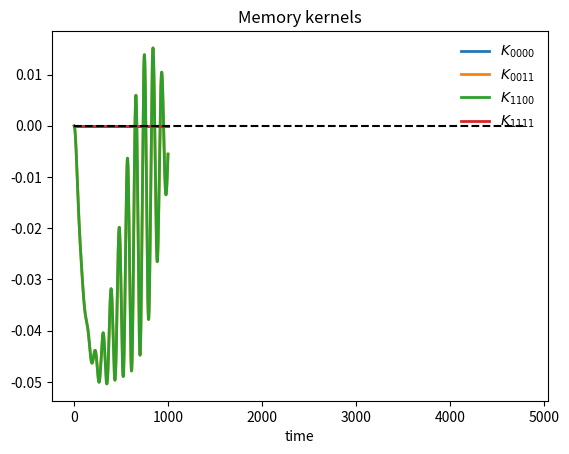

Recreate this plot in Python.
import numpy as np
from scipy.linalg import expm

def coth(x):
    return (1 + np.exp(-2 * x)) / (1 - np.exp(-2 * x))

def bathParam(ωc, alpha, ndof):     # for bath descritization

    c = np.zeros(( ndof ))
    ω = np.zeros(( ndof ))
    for d in range(ndof):

        ω[d] =  - ωc * np.log(1 - (d + 1)/(ndof + 1))
        c[d] =  np.sqrt(alpha * ωc / (ndof + 1)) * ω[d]

    return c, ω

def get_Hs(ε, Δ):

    Hs = np.zeros((2,2))

    Hs[0, 0] = ε
    Hs[1, 1] = - ε
    Hs[0, 1] = Hs[1, 0] = Δ

    return Hs

def get_Qs(NStates):

    Qs = np.zeros((NStates, NStates), dtype = complex)
    Qs[0, 0] = 1.0
    Qs[1, 1] = - 1.0

    return Qs

def get_rho0(NStates):

    rho0 = np.zeros((NStates, NStates), dtype = complex)
    rho0[0, 0] = 1.0 + 0.0j

    return rho0

class parameters():

    # Model parameters
    NStates = 2      # number of states
    
# ======== Models are taken from [J. Chem. Phys. 151, 024105 (2019)] with original numbering ========

    ε, Δ, β, ωc, alpha, ndof, t = 0, 1, 0.25, 5, 0.02, 300, 12     # Spin Boson Model 3
#    ε, Δ, β, ωc, alpha, ndof, t = 0, 1, 0.25, 1, 0.1, 300, 12      # Spin Boson Model 4
#    ε, Δ, β, ωc, alpha, ndof, t = 0, 1, 0.25, 0.25, 0.4, 300, 12   # Spin Boson Model 5
#    ε, Δ, β, ωc, alpha, ndof, t = 1, 1, 0.25, 1, 0.4, 500, 12      # Spin Boson Model 6
#    ε, Δ, β, ωc, alpha, ndof, t = 1, 1, 5, 2, 0.4, 300, 10         # Spin Boson Model 7
#    ε, Δ, β, ωc, alpha, ndof, t = 1, 1, 5, 2.5, 0.1, 500, 15      # Spin Boson Model 8
#    ε, Δ, β, ωc, alpha, ndof, t = 1, 1, 5, 2.5, 0.2, 300, 15       # Spin Boson Model 9
#    ε, Δ, β, ωc, alpha, ndof, t = 1, 1, 5, 2.5, 0.4, 300, 15       # Spin Boson Model 10
#    ε, Δ, β, ωc, alpha, ndof, t = 1, 1, 10, 2.5, 0.2, 300, 15      # Spin Boson Model 11

# ====================================================================================================

    # propagation
    dt = 0.0025             # integration time step
    NSteps = int(t / dt)    # number of steps
    L_mem = 1000             # memory length
    nskip = 10              # interval for data recording

    # produce the Hamiltonian, initial RDM
    hams = get_Hs(ε, Δ)
    rho0 = get_rho0(NStates)

    nmod = 1         # number of dissipation modes
    C_ab = np.zeros((nmod, NSteps), dtype = complex)    # bare-bath TCFs
    coeff = np.zeros((nmod, ndof), dtype = complex)
    for n in range(nmod):
        coeff[n, :], ω  = bathParam(ωc, alpha, ndof)
        for i in range(NSteps):
            C_ab[n, i] = 4 * 0.25 * np.sum((coeff[n, :]**2 / (2 * ω)) * (coth(β * ω / 2) * np.cos(ω * i * dt) - 1.0j * np.sin(ω * i * dt)))
    
    qmds = np.zeros((nmod, NStates, NStates), dtype = complex)
    qmds[0, :, :] = get_Qs(NStates)

    # memory kernel construction
    K = np.zeros((L_mem, NStates, NStates, NStates, NStates), dtype = complex)
    for i in range(L_mem):
        tn = i * dt
        for n in range(nmod):
            TCF = C_ab[n, i]
            Sn = qmds[n, :, :]
            K[i, :, :, :, :] += TCF * np.kron(Sn @ expm(- 1.0j * hams * tn) @ Sn, expm(1.0j * hams * tn)).reshape(NStates, NStates, NStates, NStates)
            K[i, :, :, :, :] += TCF.conjugate() * np.kron(expm(- 1.0j * hams * tn), Sn @ expm(1.0j * hams * tn) @ Sn).reshape(NStates, NStates, NStates, NStates)
            K[i, :, :, :, :] -= TCF * np.kron(expm(- 1.0j * hams * tn) @ Sn, expm(1.0j * hams * tn) @ Sn).reshape(NStates, NStates, NStates, NStates)
            K[i, :, :, :, :] -= TCF.conjugate() * np.kron(Sn @ expm(- 1.0j * hams * tn), Sn @ expm(1.0j * hams * tn)).reshape(NStates, NStates, NStates, NStates)

# ====================================================================================================
#                                   plot the memory kernel
# ====================================================================================================
import matplotlib.pyplot as plt
K = parameters.K
NSteps = parameters.NSteps
plt.plot(K[:, 0, 0, 0, 0], lw = 2.0, label = r'$K_{0000}$')
plt.plot(K[:, 0, 0, 1, 1], lw = 2.0, label = r'$K_{0011}$')
plt.plot(K[:, 1, 1, 0, 0], lw = 2.0, label = r'$K_{1100}$')
plt.plot(K[:, 1, 1, 1, 1], lw = 2.0, label = r'$K_{1111}$')
plt.hlines([0.0], 0, NSteps, linestyles = ['--'], colors = ['black'])

plt.xlabel('time')
plt.title('Memory kernels')

plt.legend(frameon = False)
plt.show()